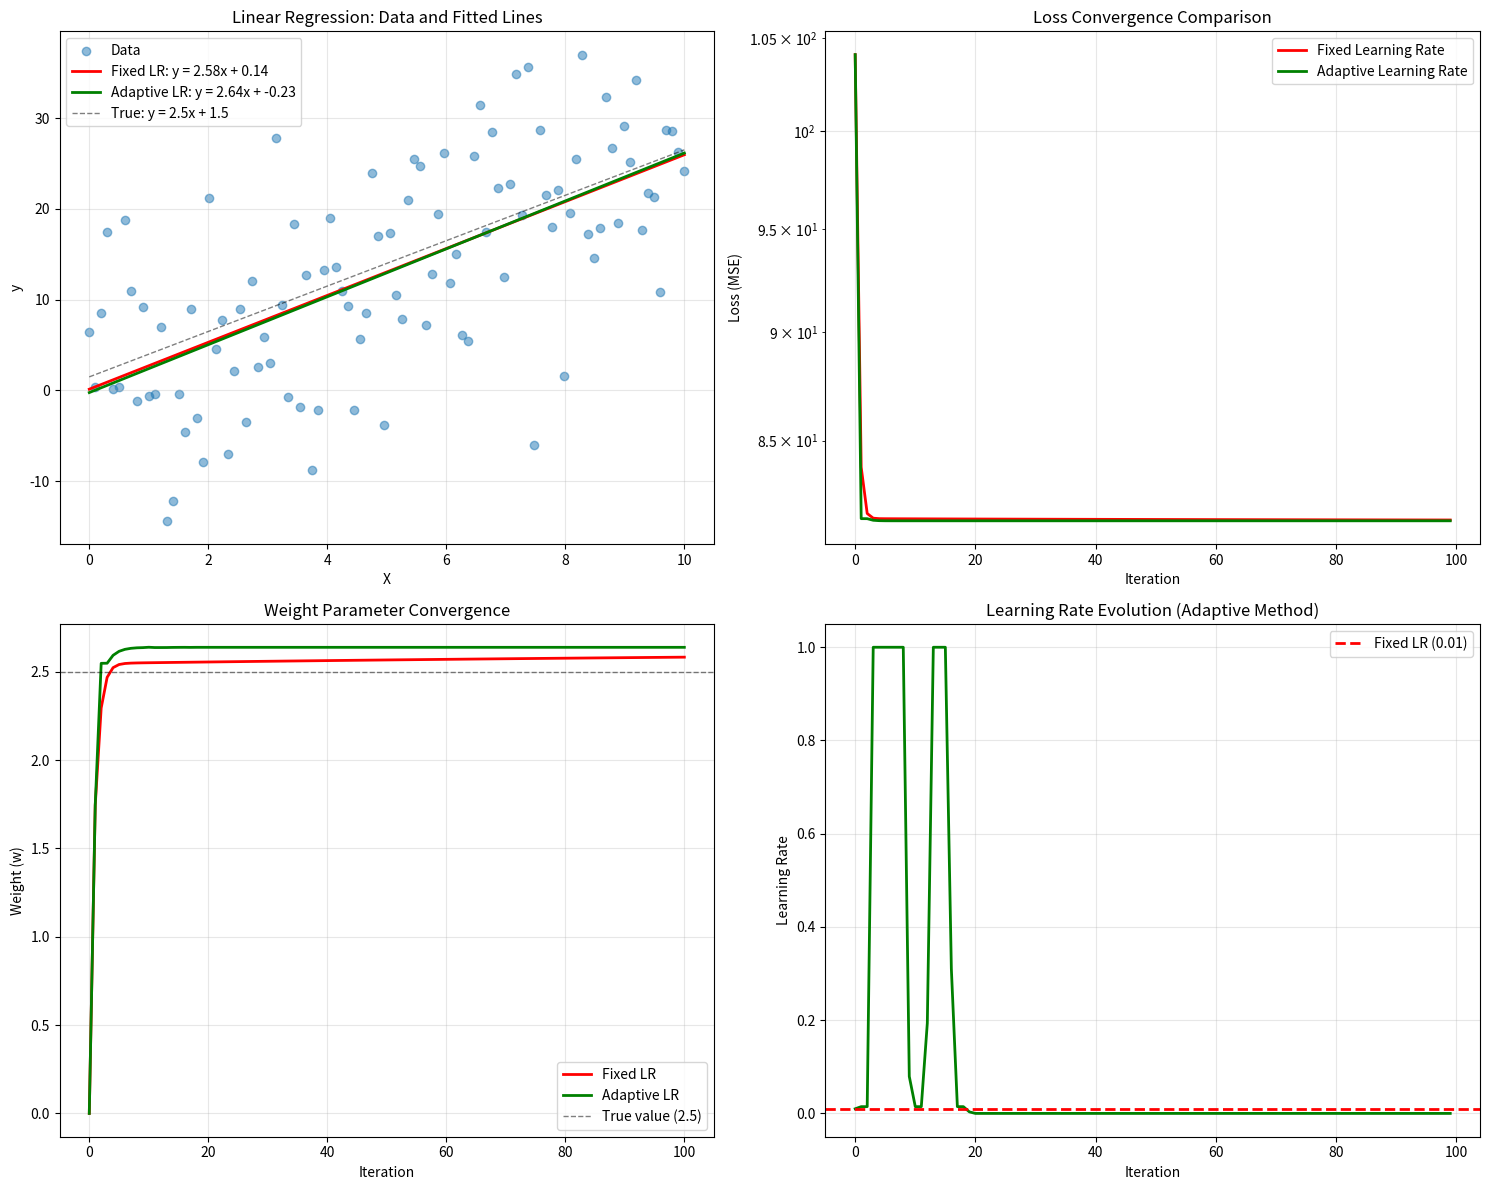

This chart was generated by the following Python code:
"""
Simple Machine Learning Model: Linear Regression
Comparing Fixed Learning Rate vs Adaptive Learning Rate (Barzilai-Borwein)
"""

import numpy as np
import matplotlib.pyplot as plt


def generate_data(n_samples=100, noise=0.1):
    """Generate synthetic linear data with noise."""
    np.random.seed(42)
    X = np.linspace(0, 10, n_samples)
    y = 2.5 * X + 1.5 + np.random.randn(n_samples) * noise
    return X, y


def compute_loss(X, y, w, b):
    """Compute Mean Squared Error loss."""
    predictions = w * X + b
    loss = np.mean((predictions - y) ** 2)
    return loss


def compute_gradients(X, y, w, b):
    """Compute gradients of loss with respect to w and b."""
    n = len(X)
    predictions = w * X + b
    dw = (2 / n) * np.sum((predictions - y) * X)
    db = (2 / n) * np.sum(predictions - y)
    return dw, db


def gradient_descent_fixed_lr(X, y, learning_rate=0.01, n_iterations=100):
    """Gradient descent with fixed learning rate."""
    w, b = 0.0, 0.0
    loss_history = []
    w_history = [w]
    b_history = [b]
    
    for i in range(n_iterations):
        dw, db = compute_gradients(X, y, w, b)
        
        # Update parameters with fixed learning rate
        w = w - learning_rate * dw
        b = b - learning_rate * db
        
        loss = compute_loss(X, y, w, b)
        loss_history.append(loss)
        w_history.append(w)
        b_history.append(b)
        
        if i % 10 == 0:
            print(f"Iteration {i}: Loss = {loss:.4f}, w = {w:.4f}, b = {b:.4f}")
    
    return w, b, loss_history, w_history, b_history


def gradient_descent_adaptive_lr(X, y, initial_lr=0.01, n_iterations=100):
    """Gradient descent with adaptive learning rate (Barzilai-Borwein method)."""
    w, b = 0.0, 0.0
    loss_history = []
    w_history = [w]
    b_history = [b]
    lr_history = []
    
    # First iteration with initial learning rate
    dw_prev, db_prev = compute_gradients(X, y, w, b)
    w_prev, b_prev = w, b
    w = w - initial_lr * dw_prev
    b = b - initial_lr * db_prev
    
    loss = compute_loss(X, y, w, b)
    loss_history.append(loss)
    w_history.append(w)
    b_history.append(b)
    lr_history.append(initial_lr)
    
    for i in range(1, n_iterations):
        dw, db = compute_gradients(X, y, w, b)
        
        # Compute adaptive learning rate (Barzilai-Borwein)
        # eta_n = |s^T y| / |y^T y| where s = x_new - x_old, y = grad_new - grad_old
        delta_w = w - w_prev
        delta_b = b - b_prev
        delta_grad_w = dw - dw_prev
        delta_grad_b = db - db_prev
        
        s_dot_y = abs(delta_w * delta_grad_w + delta_b * delta_grad_b)
        y_dot_y = delta_grad_w ** 2 + delta_grad_b ** 2
        
        # Compute adaptive learning rate with safeguard
        eta = s_dot_y / (y_dot_y + 1e-8)
        # Clip learning rate to reasonable bounds
        eta = np.clip(eta, 1e-4, 1.0)
        
        # Store previous values
        w_prev, b_prev = w, b
        dw_prev, db_prev = dw, db
        
        # Update parameters with adaptive learning rate
        w = w - eta * dw
        b = b - eta * db
        
        loss = compute_loss(X, y, w, b)
        loss_history.append(loss)
        w_history.append(w)
        b_history.append(b)
        lr_history.append(eta)
        
        if i % 10 == 0:
            print(f"Iteration {i}: Loss = {loss:.4f}, w = {w:.4f}, b = {b:.4f}, lr = {eta:.6f}")
    
    return w, b, loss_history, w_history, b_history, lr_history


def plot_results(X, y, results_fixed, results_adaptive):
    """Plot comparison of both methods."""
    w_fixed, b_fixed, loss_fixed, w_hist_fixed, b_hist_fixed = results_fixed
    w_adaptive, b_adaptive, loss_adaptive, w_hist_adaptive, b_hist_adaptive, lr_hist = results_adaptive
    
    fig, axes = plt.subplots(2, 2, figsize=(15, 12))
    
    # Plot 1: Data and fitted lines
    ax1 = axes[0, 0]
    ax1.scatter(X, y, alpha=0.5, label='Data')
    ax1.plot(X, w_fixed * X + b_fixed, 'r-', linewidth=2, label=f'Fixed LR: y = {w_fixed:.2f}x + {b_fixed:.2f}')
    ax1.plot(X, w_adaptive * X + b_adaptive, 'g-', linewidth=2, label=f'Adaptive LR: y = {w_adaptive:.2f}x + {b_adaptive:.2f}')
    ax1.plot(X, 2.5 * X + 1.5, 'k--', linewidth=1, alpha=0.5, label='True: y = 2.5x + 1.5')
    ax1.set_xlabel('X')
    ax1.set_ylabel('y')
    ax1.set_title('Linear Regression: Data and Fitted Lines')
    ax1.legend()
    ax1.grid(True, alpha=0.3)
    
    # Plot 2: Loss convergence
    ax2 = axes[0, 1]
    ax2.plot(loss_fixed, 'r-', label='Fixed Learning Rate', linewidth=2)
    ax2.plot(loss_adaptive, 'g-', label='Adaptive Learning Rate', linewidth=2)
    ax2.set_xlabel('Iteration')
    ax2.set_ylabel('Loss (MSE)')
    ax2.set_title('Loss Convergence Comparison')
    ax2.legend()
    ax2.grid(True, alpha=0.3)
    ax2.set_yscale('log')
    
    # Plot 3: Parameter convergence (weight w)
    ax3 = axes[1, 0]
    ax3.plot(w_hist_fixed, 'r-', label='Fixed LR', linewidth=2)
    ax3.plot(w_hist_adaptive, 'g-', label='Adaptive LR', linewidth=2)
    ax3.axhline(y=2.5, color='k', linestyle='--', linewidth=1, alpha=0.5, label='True value (2.5)')
    ax3.set_xlabel('Iteration')
    ax3.set_ylabel('Weight (w)')
    ax3.set_title('Weight Parameter Convergence')
    ax3.legend()
    ax3.grid(True, alpha=0.3)
    
    # Plot 4: Learning rate evolution (adaptive method)
    ax4 = axes[1, 1]
    ax4.plot(lr_hist, 'g-', linewidth=2)
    ax4.axhline(y=0.01, color='r', linestyle='--', linewidth=2, label='Fixed LR (0.01)')
    ax4.set_xlabel('Iteration')
    ax4.set_ylabel('Learning Rate')
    ax4.set_title('Learning Rate Evolution (Adaptive Method)')
    ax4.legend()
    ax4.grid(True, alpha=0.3)
    
    plt.tight_layout()
    plt.savefig('convergence_comparison.png', dpi=300, bbox_inches='tight')
    print("\nPlot saved as 'convergence_comparison.png'")
    plt.show()


def main():
    print("=" * 70)
    print("Machine Learning Model: Linear Regression")
    print("Comparing Fixed Learning Rate vs Adaptive Learning Rate")
    print("=" * 70)
    
    # Generate data
    X, y = generate_data(n_samples=100, noise=10)
    print(f"\nGenerated {len(X)} data points")
    print(f"True parameters: w = 2.5, b = 1.5")
    
    # Method 1: Fixed Learning Rate
    print("\n" + "=" * 70)
    print("METHOD 1: FIXED LEARNING RATE (0.01)")
    print("=" * 70)
    w_fixed, b_fixed, loss_fixed, w_hist_fixed, b_hist_fixed = gradient_descent_fixed_lr(
        X, y, learning_rate=0.01, n_iterations=100
    )
    print(f"\nFinal parameters: w = {w_fixed:.4f}, b = {b_fixed:.4f}")
    print(f"Final loss: {loss_fixed[-1]:.4f}")
    
    # Method 2: Adaptive Learning Rate
    print("\n" + "=" * 70)
    print("METHOD 2: ADAPTIVE LEARNING RATE (Barzilai-Borwein)")
    print("=" * 70)
    w_adaptive, b_adaptive, loss_adaptive, w_hist_adaptive, b_hist_adaptive, lr_hist = gradient_descent_adaptive_lr(
        X, y, initial_lr=0.01, n_iterations=100
    )
    print(f"\nFinal parameters: w = {w_adaptive:.4f}, b = {b_adaptive:.4f}")
    print(f"Final loss: {loss_adaptive[-1]:.4f}")
    
    # Compare results
    print("\n" + "=" * 70)
    print("COMPARISON SUMMARY")
    print("=" * 70)
    print(f"Fixed LR - Final Loss: {loss_fixed[-1]:.6f}")
    print(f"Adaptive LR - Final Loss: {loss_adaptive[-1]:.6f}")
    print(f"Improvement: {((loss_fixed[-1] - loss_adaptive[-1]) / loss_fixed[-1] * 100):.2f}%")
    
    # Plot results
    results_fixed = (w_fixed, b_fixed, loss_fixed, w_hist_fixed, b_hist_fixed)
    results_adaptive = (w_adaptive, b_adaptive, loss_adaptive, w_hist_adaptive, b_hist_adaptive, lr_hist)
    plot_results(X, y, results_fixed, results_adaptive)


if __name__ == "__main__":
    main()
